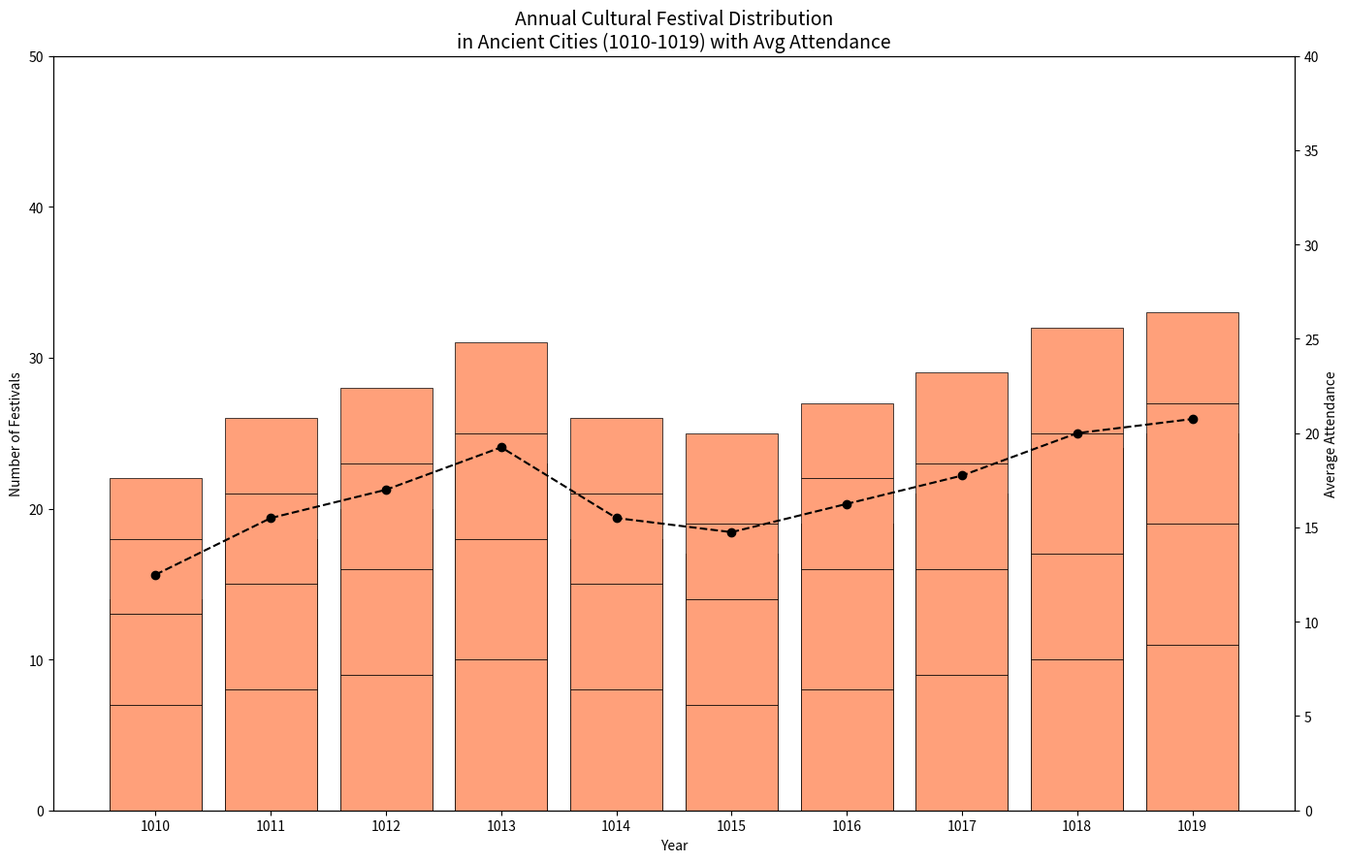

Generate this figure with matplotlib:
import matplotlib.pyplot as plt
import numpy as np

years = np.arange(1010, 1020)
atlantis_festivals = np.array([[5, 4, 3, 2], [6, 5, 4, 3], [7, 5, 5, 3], [8, 6, 5, 4], [6, 5, 4, 3], 
                               [5, 5, 3, 4], [6, 6, 4, 3], [7, 5, 5, 4], [8, 5, 6, 5], [9, 6, 6, 4]])
el_dorado_festivals = np.array([[6, 3, 4, 1], [7, 4, 5, 2], [8, 4, 6, 2], [9, 5, 6, 3], [7, 4, 5, 2],
                                [6, 4, 4, 3], [7, 5, 5, 2], [8, 4, 6, 3], [9, 4, 7, 4], [10, 5, 7, 3]])
avalon_festivals = np.array([[7, 6, 5, 4], [8, 7, 6, 5], [9, 7, 7, 5], [10, 8, 7, 6], [8, 7, 6, 5],
                             [7, 7, 5, 6], [8, 8, 6, 5], [9, 7, 7, 6], [10, 7, 8, 7], [11, 8, 8, 6]])

average_attendance = np.mean(atlantis_festivals + el_dorado_festivals + avalon_festivals, axis=1)

# Apply a single color for all festival groups
single_color = '#FFA07A'  # A uniform color applied across all bars

fig, ax1 = plt.subplots(figsize=(14, 9))

for city_festivals in [atlantis_festivals, el_dorado_festivals, avalon_festivals]:
    base = np.zeros(len(years))
    for j in range(city_festivals.shape[1]):
        ax1.bar(years, city_festivals[:, j], bottom=base, 
                color=single_color, edgecolor='black', linewidth=0.5)
        base += city_festivals[:, j]

ax2 = ax1.twinx()
ax2.plot(years, average_attendance, label='Avg Attendance', color='black', linestyle='--', marker='o')
ax2.set_ylabel('Average Attendance')
ax2.set_ylim(0, 40)

ax1.set_title('Annual Cultural Festival Distribution\nin Ancient Cities (1010-1019) with Avg Attendance', fontsize=14)
ax1.set_ylabel('Number of Festivals')
ax1.set_xlabel('Year')
ax1.set_xticks(years)
ax1.set_ylim(0, 50)

plt.tight_layout()
plt.show()
